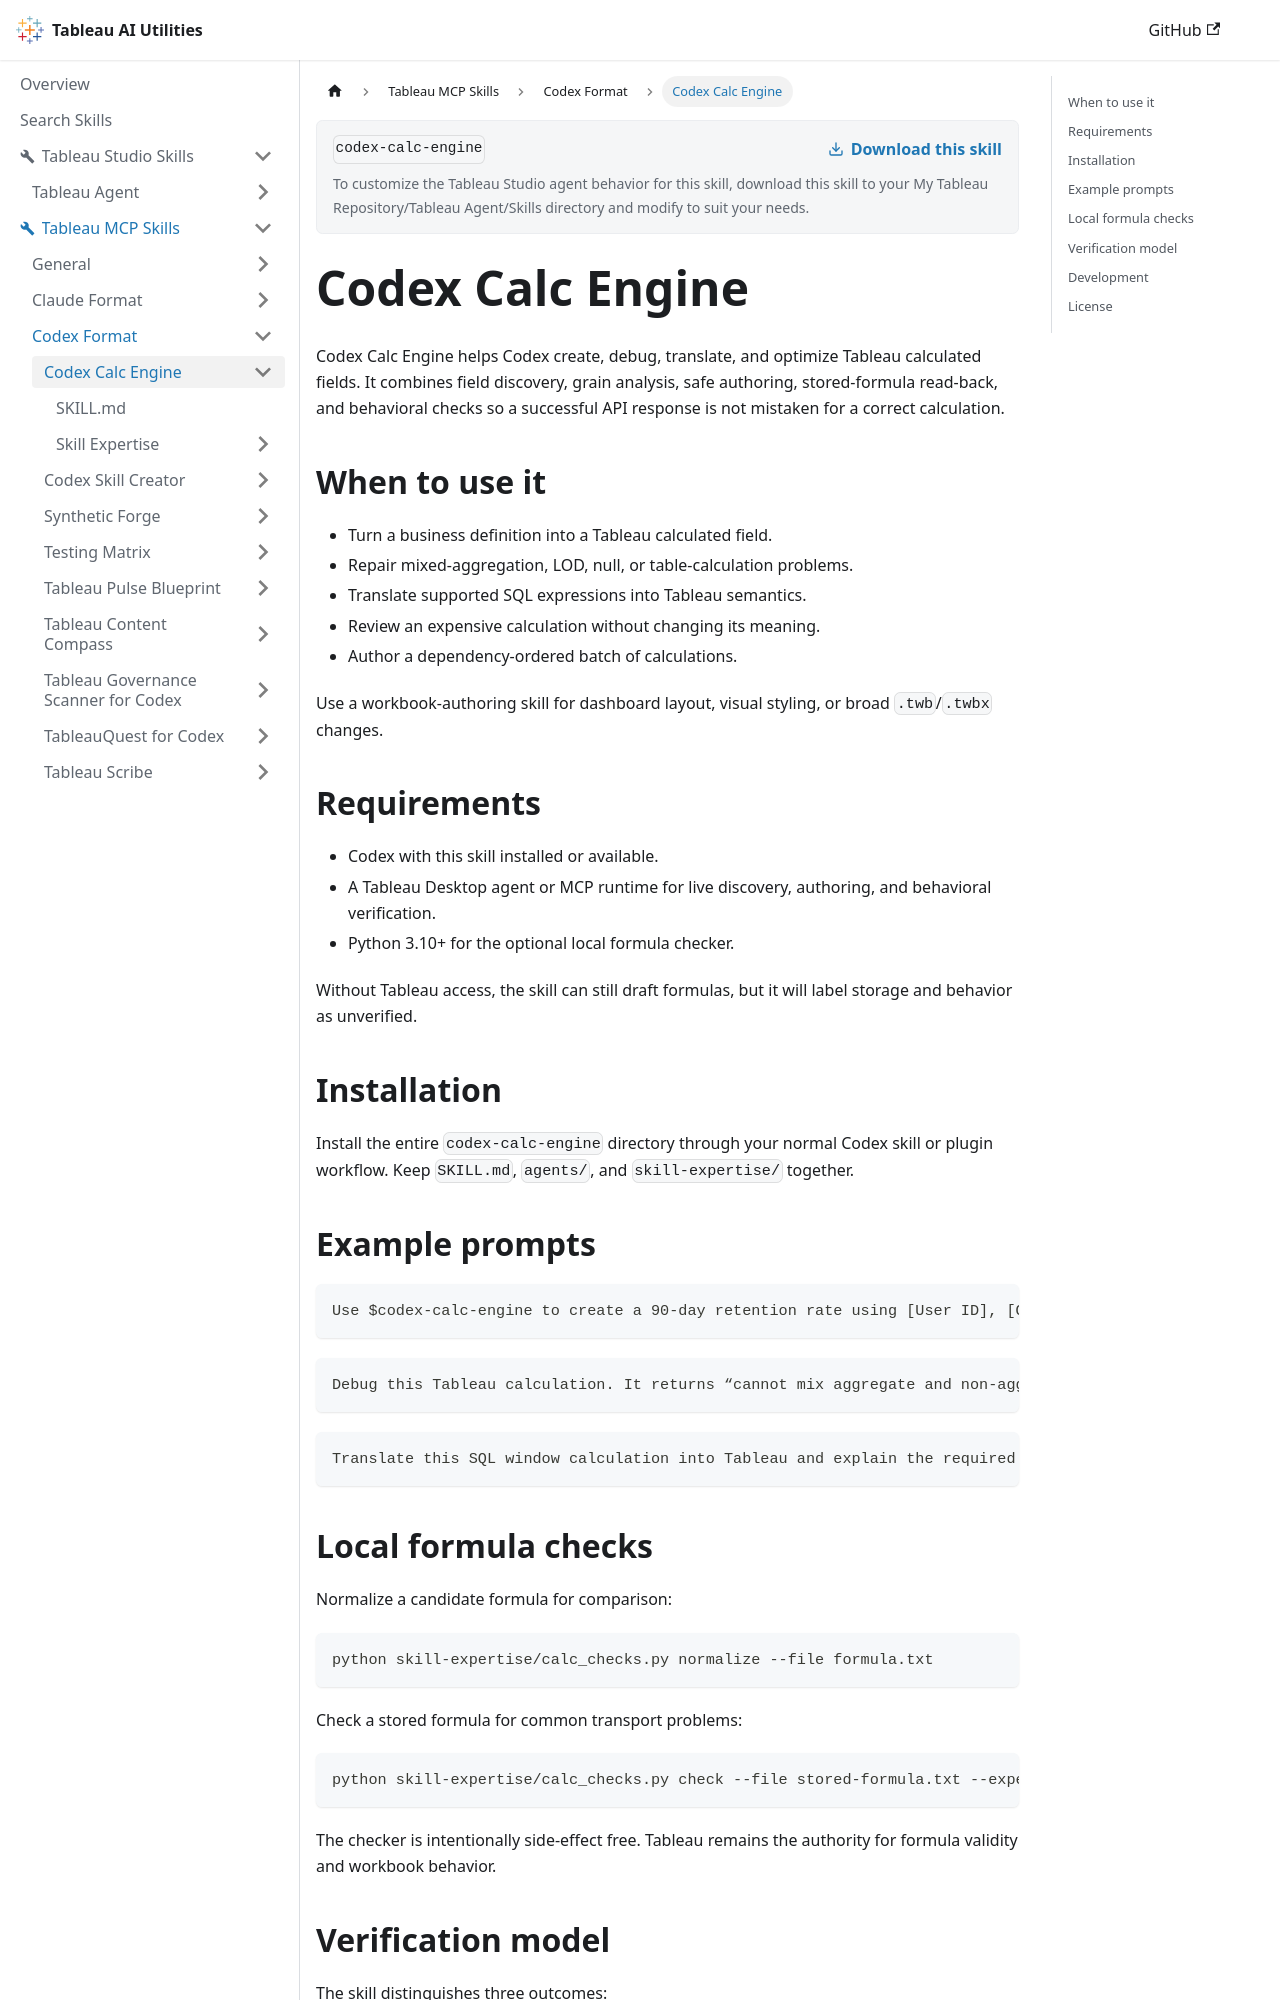

repository: tableau/tableau-ai-utilities · page: tableau-mcp-skills/codex-format/codex-calc-engine.html · generator: docusaurus

# Codex Calc Engine

Codex Calc Engine helps Codex create, debug, translate, and optimize Tableau calculated fields. It combines field discovery, grain analysis, safe authoring, stored-formula read-back, and behavioral checks so a successful API response is not mistaken for a correct calculation.

## When to use it

- Turn a business definition into a Tableau calculated field.
- Repair mixed-aggregation, LOD, null, or table-calculation problems.
- Translate supported SQL expressions into Tableau semantics.
- Review an expensive calculation without changing its meaning.
- Author a dependency-ordered batch of calculations.

Use a workbook-authoring skill for dashboard layout, visual styling, or broad `.twb`/`.twbx` changes.

## Requirements

- Codex with this skill installed or available.
- A Tableau Desktop agent or MCP runtime for live discovery, authoring, and behavioral verification.
- Python 3.10+ for the optional local formula checker.

Without Tableau access, the skill can still draft formulas, but it will label storage and behavior as unverified.

## Installation

Install the entire `codex-calc-engine` directory through your normal Codex skill or plugin workflow. Keep `SKILL.md`, `agents/`, and `skill-expertise/` together.

## Example prompts

```text
Use $codex-calc-engine to create a 90-day retention rate using [User ID], [Order Date], and [First Order Date].
```

```text
Debug this Tableau calculation. It returns “cannot mix aggregate and non-aggregate”: SUM([Sales]) / [Customer Target].
```

```text
Translate this SQL window calculation into Tableau and explain the required table-calculation addressing.
```
